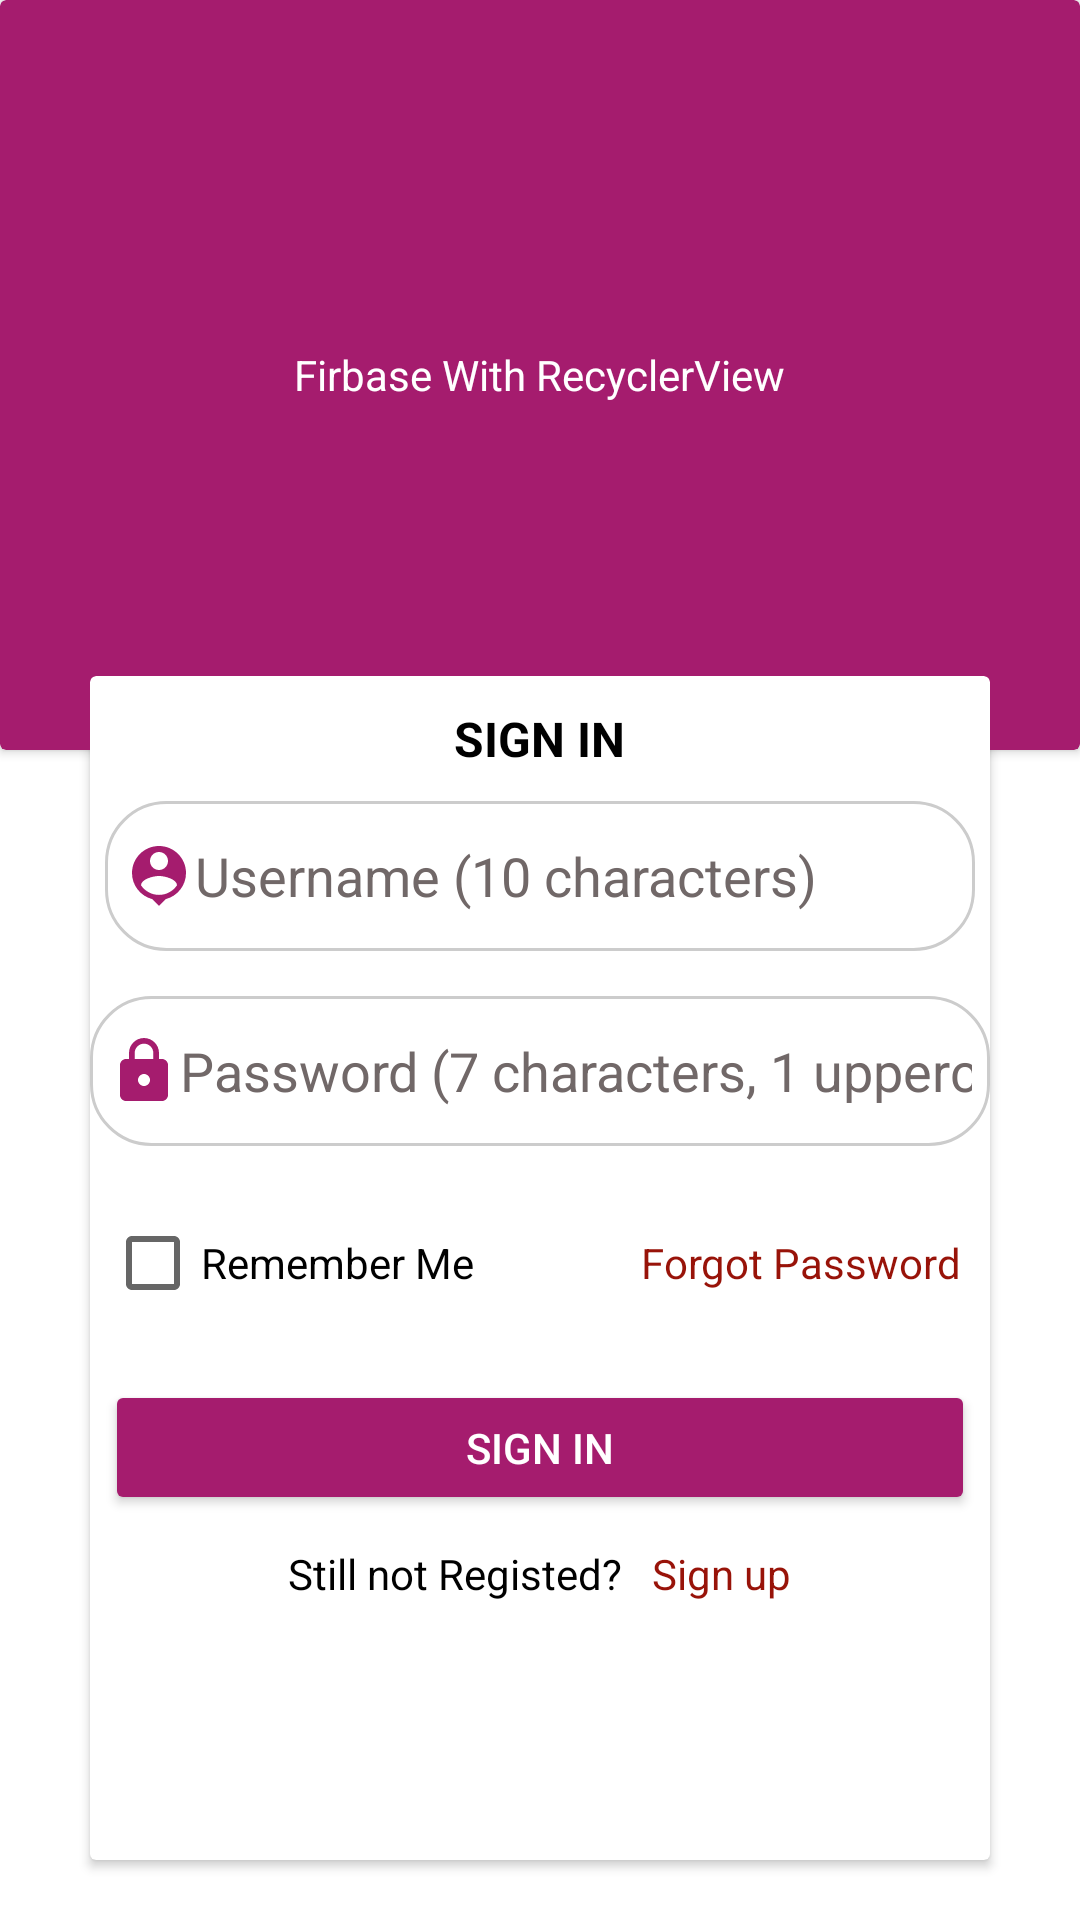

Layout XML and referenced resources for this Android screen:
<!-- AndroidManifest.xml: activity theme Theme.FirbaseWithRecyclerView -->
<!-- res/layout/activity_login.xml -->
<?xml version="1.0" encoding="utf-8"?>
<RelativeLayout xmlns:android="http://schemas.android.com/apk/res/android"
    xmlns:tools="http://schemas.android.com/tools"
    android:layout_width="match_parent"

    android:layout_height="match_parent"
    tools:context=".view.LoginActivity">

    <androidx.cardview.widget.CardView
        android:id="@+id/largeCard"
        android:layout_width="match_parent"
        android:layout_height="250dp"
        android:backgroundTint="@color/appcolor"
        android:elevation="8dp">

        <LinearLayout
            android:id="@+id/l1"
            android:layout_width="match_parent"
            android:layout_height="wrap_content"
            android:layout_gravity="center"
            android:orientation="vertical">


            <TextView
                android:id="@+id/tvAppname"
                android:layout_width="wrap_content"
                android:layout_height="wrap_content"
                android:layout_gravity="center"
                android:text="@string/app_name"
                android:textColor="@color/white" />


        </LinearLayout>
    </androidx.cardview.widget.CardView>

    <androidx.cardview.widget.CardView
        android:id="@+id/card2"
        android:layout_width="match_parent"
        android:layout_height="match_parent"
        android:layout_below="@+id/largeCard"
        android:layout_alignParentStart="true"
        android:layout_alignParentBottom="true"
        android:layout_marginStart="30dp"
        android:layout_marginTop="-25dp"

        android:layout_marginEnd="30dp"
        android:layout_marginBottom="20dp">

        <LinearLayout
            android:id="@+id/l2"
            android:layout_width="match_parent"
            android:layout_height="wrap_content"
            android:orientation="vertical">

            <TextView
                android:layout_width="wrap_content"
                android:layout_height="wrap_content"
                android:layout_gravity="center"
                android:layout_marginTop="10dp"
                android:text="SIGN IN"
                android:textColor="@color/black"
                android:textSize="16dp"
                android:textStyle="bold" />

            <EditText
                android:id="@+id/userName"
                android:layout_width="match_parent"
                android:layout_height="50dp"
                android:layout_marginStart="5dp"
                android:layout_marginTop="10dp"
                android:layout_marginEnd="5dp"
                android:background="@drawable/boxbackground"
                android:drawableLeft="@drawable/baseline_person_pin_24"
                android:hint="@string/username_hints"
                android:inputType="textPersonName"
                android:padding="6dp"
                android:textColorHint="#716868"
                android:textColor="#000000" />

            <EditText
                android:id="@+id/password"
                android:layout_width="match_parent"
                android:layout_height="50dp"
                android:layout_marginTop="15dp"
                android:background="@drawable/boxbackground"
                android:drawableLeft="@drawable/baseline_lock_24"
                android:hint="@string/password_hints"
                android:inputType="textPassword"
                android:padding="6dp"
                android:textColorHint="#716868"
                android:textColor="#000000"
                android:singleLine="true" />

            <LinearLayout
                android:layout_width="match_parent"
                android:layout_height="wrap_content"
                android:orientation="horizontal">


                <CheckBox
                    android:id="@+id/rememberMeCheckBox"
                    android:layout_width="wrap_content"
                    android:layout_height="wrap_content"
                    android:layout_marginStart="5dp"
                    android:layout_marginTop="15dp"
                    android:text="Remember Me"
                    android:textColor="@color/black" />


                <TextView
                    android:id="@+id/forgotPasswordTextView"
                    android:layout_width="match_parent"
                    android:layout_height="wrap_content"
                    android:layout_marginStart="15dp"
                    android:layout_marginTop="15dp"
                    android:layout_marginEnd="10dp"
                    android:text="Forgot Password"
                    android:textAlignment="textEnd"
                    android:textColor="@color/red" />

            </LinearLayout>

            <Button
                android:id="@+id/signingButton"
                android:layout_width="match_parent"
                android:layout_height="45dp"
                android:layout_marginStart="5dp"
                android:layout_marginTop="15dp"
                android:layout_marginEnd="5dp"
                android:backgroundTint="@color/appcolor"
                android:text="Sign In"
                android:textColor="@color/white" />

            <LinearLayout
                android:layout_width="wrap_content"
                android:layout_height="wrap_content"
                android:layout_gravity="center"
                android:layout_marginTop="10dp"
                android:orientation="horizontal">


                <TextView
                    android:layout_width="wrap_content"
                    android:layout_height="wrap_content"
                    android:layout_gravity="center"
                    android:text="Still not Registed?"
                    android:textColor="@color/black" />

                <TextView
                    android:layout_width="wrap_content"
                    android:layout_height="wrap_content"
                    android:layout_gravity="center"
                    android:layout_marginStart="10dp"
                    android:text="Sign up"
                    android:textColor="@color/red" />
            </LinearLayout>


        </LinearLayout>

    </androidx.cardview.widget.CardView>
</RelativeLayout>
<!-- resources referenced by this layout -->
<resources>
  <color name="appcolor">#A51C6E</color>
  <color name="black">#FF000000</color>
  <color name="red">#981309</color>
  <color name="white">#FFFFFFFF</color>
  <!-- drawable baseline_lock_24 (drawable) -->
  <vector android:height="24dp" android:tint="@color/appcolor"
      android:viewportHeight="24" android:viewportWidth="24"
      android:width="24dp" xmlns:android="http://schemas.android.com/apk/res/android">
      <path android:fillColor="@android:color/white" android:pathData="M18,8h-1L17,6c0,-2.76 -2.24,-5 -5,-5S7,3.24 7,6v2L6,8c-1.1,0 -2,0.9 -2,2v10c0,1.1 0.9,2 2,2h12c1.1,0 2,-0.9 2,-2L20,10c0,-1.1 -0.9,-2 -2,-2zM12,17c-1.1,0 -2,-0.9 -2,-2s0.9,-2 2,-2 2,0.9 2,2 -0.9,2 -2,2zM15.1,8L8.9,8L8.9,6c0,-1.71 1.39,-3.1 3.1,-3.1 1.71,0 3.1,1.39 3.1,3.1v2z"/>
  </vector>
  <!-- drawable baseline_person_pin_24 (drawable) -->
  <vector android:height="24dp" android:tint="@color/appcolor"
      android:viewportHeight="24" android:viewportWidth="24"
      android:width="24dp" xmlns:android="http://schemas.android.com/apk/res/android">
      <path android:fillColor="@android:color/white" android:pathData="M12,2c-4.97,0 -9,4.03 -9,9 0,4.17 2.84,7.67 6.69,8.69L12,22l2.31,-2.31C18.16,18.67 21,15.17 21,11c0,-4.97 -4.03,-9 -9,-9zM12,4c1.66,0 3,1.34 3,3s-1.34,3 -3,3 -3,-1.34 -3,-3 1.34,-3 3,-3zM12,18.3c-2.5,0 -4.71,-1.28 -6,-3.22 0.03,-1.99 4,-3.08 6,-3.08 1.99,0 5.97,1.09 6,3.08 -1.29,1.94 -3.5,3.22 -6,3.22z"/>
  </vector>
  <!-- drawable boxbackground (drawable) -->
  <?xml version="1.0" encoding="utf-8"?>
  <layer-list xmlns:android="http://schemas.android.com/apk/res/android">
  
  <item>
      <shape
          android:shape="rectangle">
          <solid android:color="#FFFFFF" />
          <corners android:radius="20dp" /> 
      </shape>
  </item>
  
  
  
  <item
      android:left="0dp"
      android:right="0dp"
      android:top="0dp"
      android:bottom="0dp">
      <shape
          android:shape="rectangle">
          <stroke
              android:color="#CCCCCC"
              android:width="1dp" />
          <corners android:radius="20dp" />
      </shape>
  </item>
  
  
  </layer-list>
  <string name="app_name">Firbase With RecyclerView</string>
  <string name="password_hints">Password (7 characters, 1 uppercase, 1 special char, 1 numeric)</string>
  <string name="username_hints">Username (10 characters)</string>
  <style name="Theme.FirbaseWithRecyclerView" parent="Theme.MaterialComponents.DayNight.DarkActionBar">
          
          <item name="colorPrimary">@color/appcolor</item>
          <item name="colorPrimaryVariant">@color/appcolor</item>
          <item name="colorOnPrimary">@color/white</item>
          
          <item name="colorSecondary">@color/appcolor</item>
          <item name="colorSecondaryVariant">@color/appcolor</item>
          <item name="colorOnSecondary">@color/black</item>
          
          <item name="android:statusBarColor">?attr/colorPrimaryVariant</item>
          <item name="windowActionBar">true</item>
          <item name="windowNoTitle">true</item>
          <item name="android:windowActionBarOverlay">true</item>
          
      </style>
</resources>
